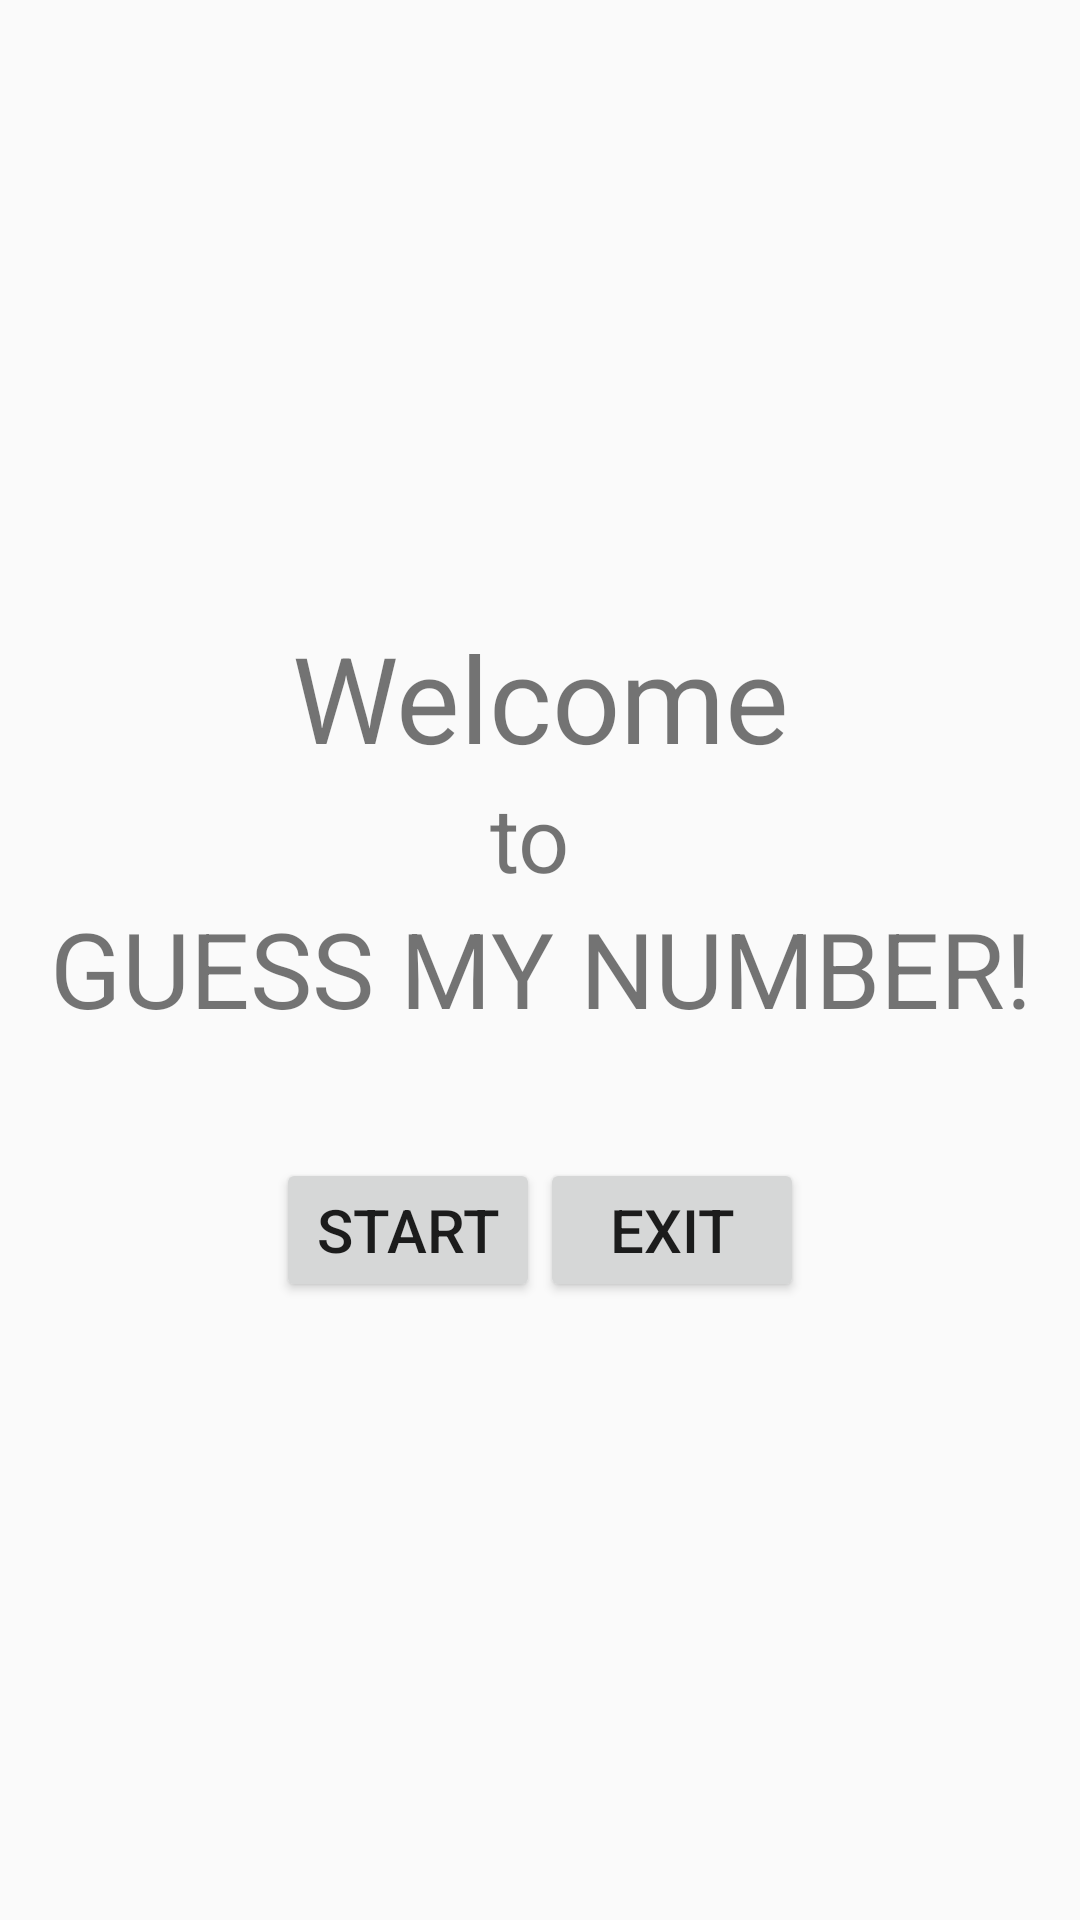

Reconstruct the res/layout file that produces this screen, plus the resources it refers to.
<!-- AndroidManifest.xml: application theme AppTheme -->
<!-- res/layout/fragment_home.xml -->
<?xml version="1.0" encoding="utf-8"?>

<FrameLayout xmlns:android="http://schemas.android.com/apk/res/android"
    xmlns:tools="http://schemas.android.com/tools"
    android:layout_width="match_parent"
    android:layout_height="match_parent"
    tools:context=".HomeFragment">


    <LinearLayout
        android:layout_width="wrap_content"
        android:layout_height="wrap_content"
        android:orientation="vertical"
        android:layout_gravity="center"
        android:gravity="center"
        android:layout_margin="16dp">

        <TextView
            android:layout_width="wrap_content"
            android:layout_height="wrap_content"
            android:text="Welcome"
            android:textSize="40sp"
            android:gravity="center"/>

        <TextView
            android:layout_width="wrap_content"
            android:layout_height="wrap_content"
            android:text="to "
            android:textSize="30sp"
            android:gravity="center"/>

        <TextView
            android:layout_width="wrap_content"
            android:layout_height="wrap_content"
            android:text="GUESS MY NUMBER!"
            android:textSize="35sp"
            android:gravity="center"
            android:layout_marginBottom="40dp"/>

        <LinearLayout
            android:layout_width="wrap_content"
            android:layout_height="match_parent"
            android:orientation="horizontal">

            <Button
                android:id="@+id/button_start"
                android:layout_width="wrap_content"
                android:layout_height="wrap_content"
                android:text="Start"
                android:textSize="20dp" />

            <Button
                android:id="@+id/button_exit"
                android:layout_width="wrap_content"
                android:layout_height="wrap_content"
                android:layout_weight="1"
                android:text="Exit"
                android:textSize="20dp"/>
        </LinearLayout>

    </LinearLayout>


</FrameLayout>
<!-- resources referenced by this layout -->
<resources>
  <style name="AppTheme" parent="Theme.AppCompat.Light.NoActionBar">
          
          <item name="colorPrimary">@color/colorPrimary</item>
          <item name="colorPrimaryDark">@color/colorPrimaryDark</item>
          <item name="colorAccent">@color/colorAccent</item>
      </style>
  <color name="colorPrimary">#6200EE</color>
  <color name="colorPrimaryDark">#3700B3</color>
  <color name="colorAccent">#03DAC5</color>
</resources>
